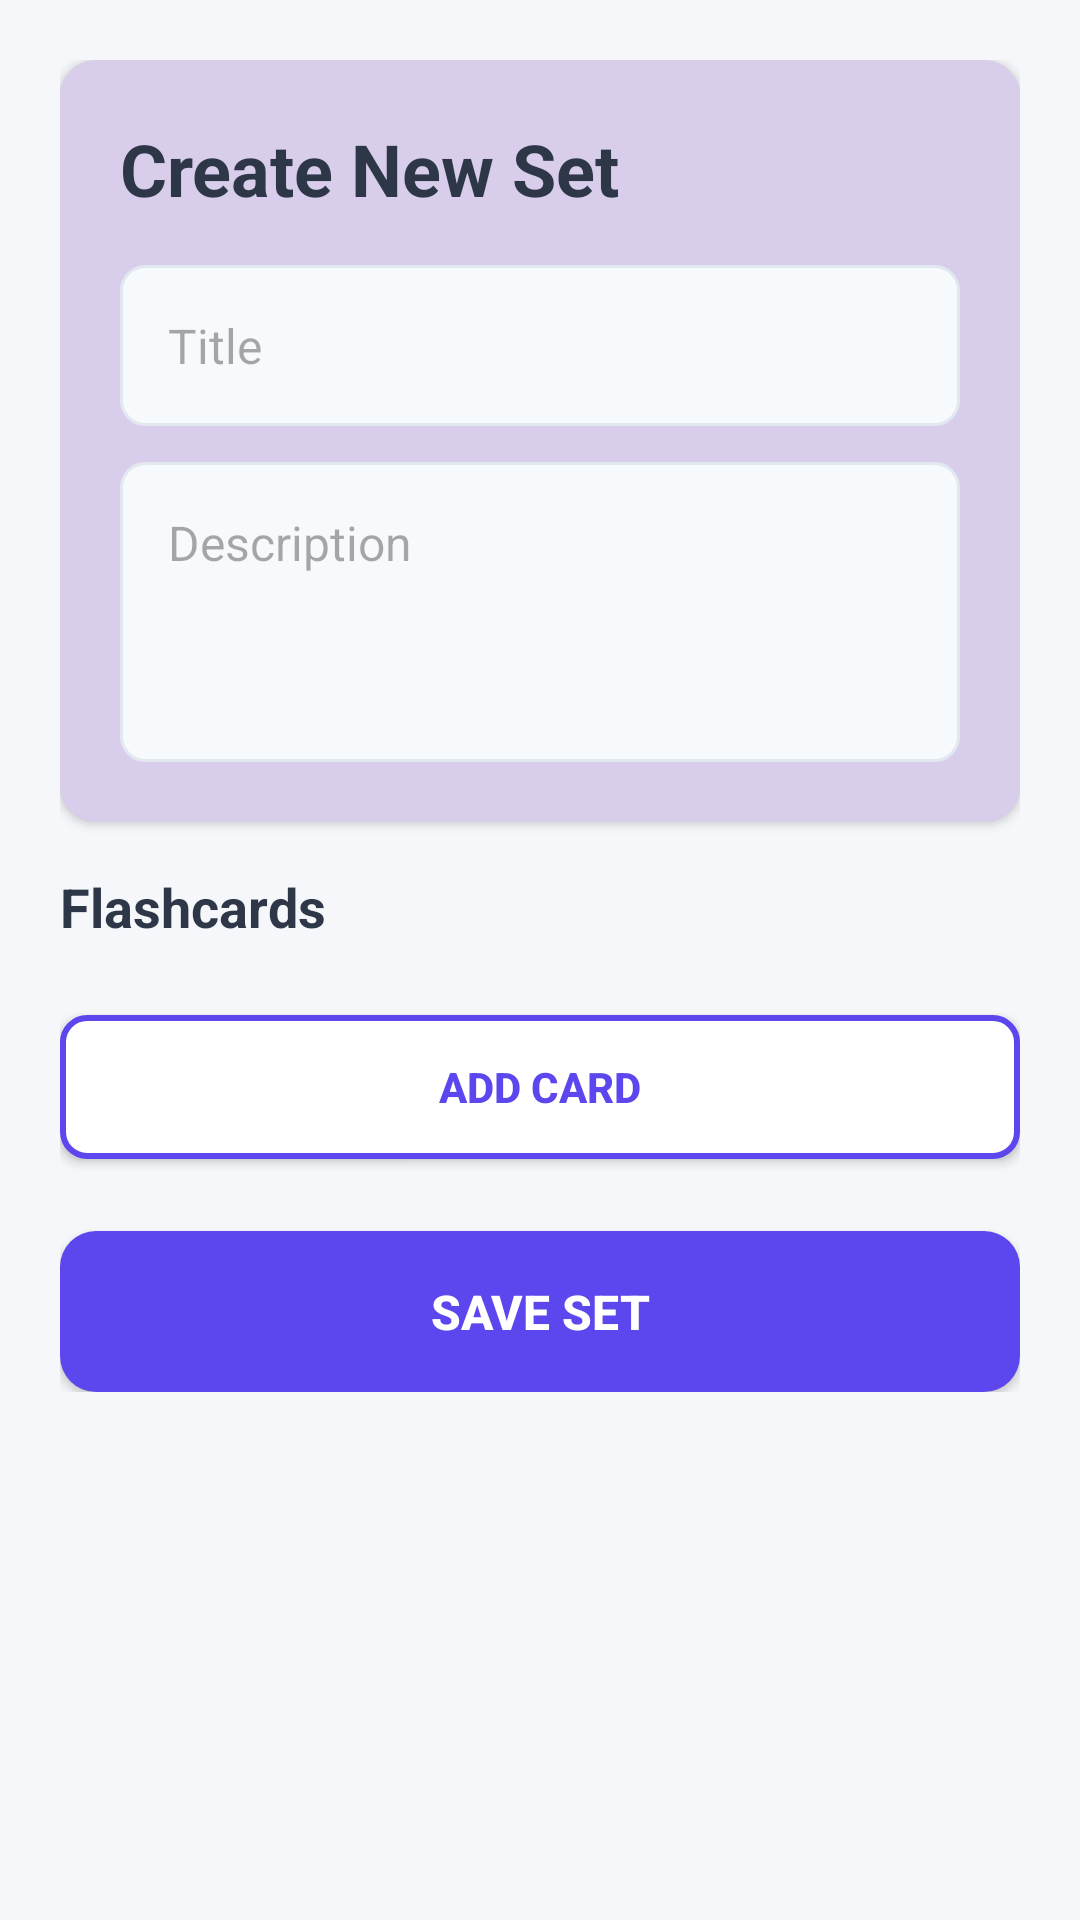

This screen was rendered from an Android layout file. Write that file and the resources it references.
<!-- AndroidManifest.xml: application theme Theme.FInals1 -->
<!-- res/layout/activity_create_set.xml -->
<?xml version="1.0" encoding="utf-8"?>
<ScrollView xmlns:android="http://schemas.android.com/apk/res/android"
    android:layout_width="match_parent"
    android:layout_height="match_parent"
    android:background="#F5F7FA">

    <LinearLayout
        android:layout_width="match_parent"
        android:layout_height="wrap_content"
        android:orientation="vertical"
        android:padding="20dp">

        
        <LinearLayout
            android:layout_width="match_parent"
            android:layout_height="wrap_content"
            android:orientation="vertical"
            android:background="@drawable/card_background"
            android:padding="20dp"
            android:elevation="2dp"
            android:layout_marginBottom="16dp">

            <TextView
                android:layout_width="wrap_content"
                android:layout_height="wrap_content"
                android:text="Create New Set"
                android:textSize="24sp"
                android:textStyle="bold"
                android:textColor="#2D3748"
                android:layout_marginBottom="16dp" />

            <EditText
                android:id="@+id/edtTitle"
                android:layout_width="match_parent"
                android:layout_height="wrap_content"
                android:hint="@string/title_hint"
                android:inputType="textCapWords"
                android:background="@drawable/input_background"
                android:padding="16dp"
                android:textSize="16sp"
                android:autofillHints="" />

            <EditText
                android:id="@+id/edtDescription"
                android:layout_width="match_parent"
                android:layout_height="wrap_content"
                android:hint="@string/description_hint"
                android:inputType="textMultiLine"
                android:background="@drawable/input_background"
                android:padding="16dp"
                android:textSize="16sp"
                android:minHeight="100dp"
                android:gravity="top"
                android:layout_marginTop="12dp"
                android:autofillHints="" />
        </LinearLayout>

        
        <TextView
            android:layout_width="wrap_content"
            android:layout_height="wrap_content"
            android:text="Flashcards"
            android:textSize="18sp"
            android:textStyle="bold"
            android:textColor="#2D3748"
            android:layout_marginBottom="12dp" />

        <LinearLayout
            android:id="@+id/rowsContainer"
            android:layout_width="match_parent"
            android:layout_height="wrap_content"
            android:orientation="vertical" />

        <Button
            android:id="@+id/btnAddRow"
            android:layout_width="match_parent"
            android:layout_height="wrap_content"
            android:text="@string/add_card"
            android:background="@drawable/btn_add_card"
            android:textColor="#5B47ED"
            android:paddingVertical="14dp"
            android:textStyle="bold"
            android:layout_marginTop="12dp" />

        
        <Button
            android:id="@+id/btnSaveSet"
            android:layout_width="match_parent"
            android:layout_height="wrap_content"
            android:text="@string/save_set"
            android:background="@drawable/btn_primary"
            android:textColor="#FFFFFF"
            android:paddingVertical="16dp"
            android:textSize="16sp"
            android:textStyle="bold"
            android:layout_marginTop="24dp" />

    </LinearLayout>
</ScrollView>
<!-- resources referenced by this layout -->
<resources>
  <!-- drawable btn_add_card (drawable) -->
  <?xml version="1.0" encoding="utf-8"?>
  <selector xmlns:android="http://schemas.android.com/apk/res/android">
      <item android:state_pressed="true">
          <shape>
              <solid android:color="#E0E7FF" />
              <stroke android:width="2dp" android:color="#5B47ED" />
              <corners android:radius="8dp" />
          </shape>
      </item>
      <item android:state_hovered="true">
          <shape>
              <solid android:color="#F5F7FF" />
              <stroke android:width="2dp" android:color="#5B47ED" />
              <corners android:radius="8dp" />
          </shape>
      </item>
      <item>
          <shape>
              <solid android:color="#FFFFFF" />
              <stroke android:width="2dp" android:color="#5B47ED" />
              <corners android:radius="8dp" />
          </shape>
      </item>
  </selector>
  <!-- drawable btn_primary (drawable) -->
  <?xml version="1.0" encoding="utf-8"?>
  <selector xmlns:android="http://schemas.android.com/apk/res/android">
      <item android:state_pressed="true">
          <shape>
              <solid android:color="#4338CA" />
              <corners android:radius="12dp" />
          </shape>
      </item>
      <item android:state_hovered="true">
          <shape>
              <solid android:color="#6D5FED" />
              <corners android:radius="12dp" />
          </shape>
      </item>
      <item>
          <shape>
              <solid android:color="#5B47ED" />
              <corners android:radius="12dp" />
          </shape>
      </item>
  </selector>
  <!-- drawable card_background (drawable) -->
  <?xml version="1.0" encoding="utf-8"?>
  <shape xmlns:android="http://schemas.android.com/apk/res/android">
      <solid android:color="#D8CDEA" />
      <corners android:radius="12dp" />
  </shape>
  <!-- drawable input_background (drawable) -->
  <?xml version="1.0" encoding="utf-8"?>
  <shape xmlns:android="http://schemas.android.com/apk/res/android">
      <solid android:color="#F7FAFC" />
      <stroke
          android:width="1dp"
          android:color="#E2E8F0" />
      <corners android:radius="8dp" />
  </shape>
  <string name="add_card">Add card</string>
  <string name="description_hint">Description</string>
  <string name="save_set">Save set</string>
  <string name="title_hint">Title</string>
  <style name="Theme.FInals1" parent="Base.Theme.FInals1" />
  <style name="Base.Theme.FInals1" parent="Theme.Material3.DayNight.NoActionBar">
          
          
      </style>
</resources>
